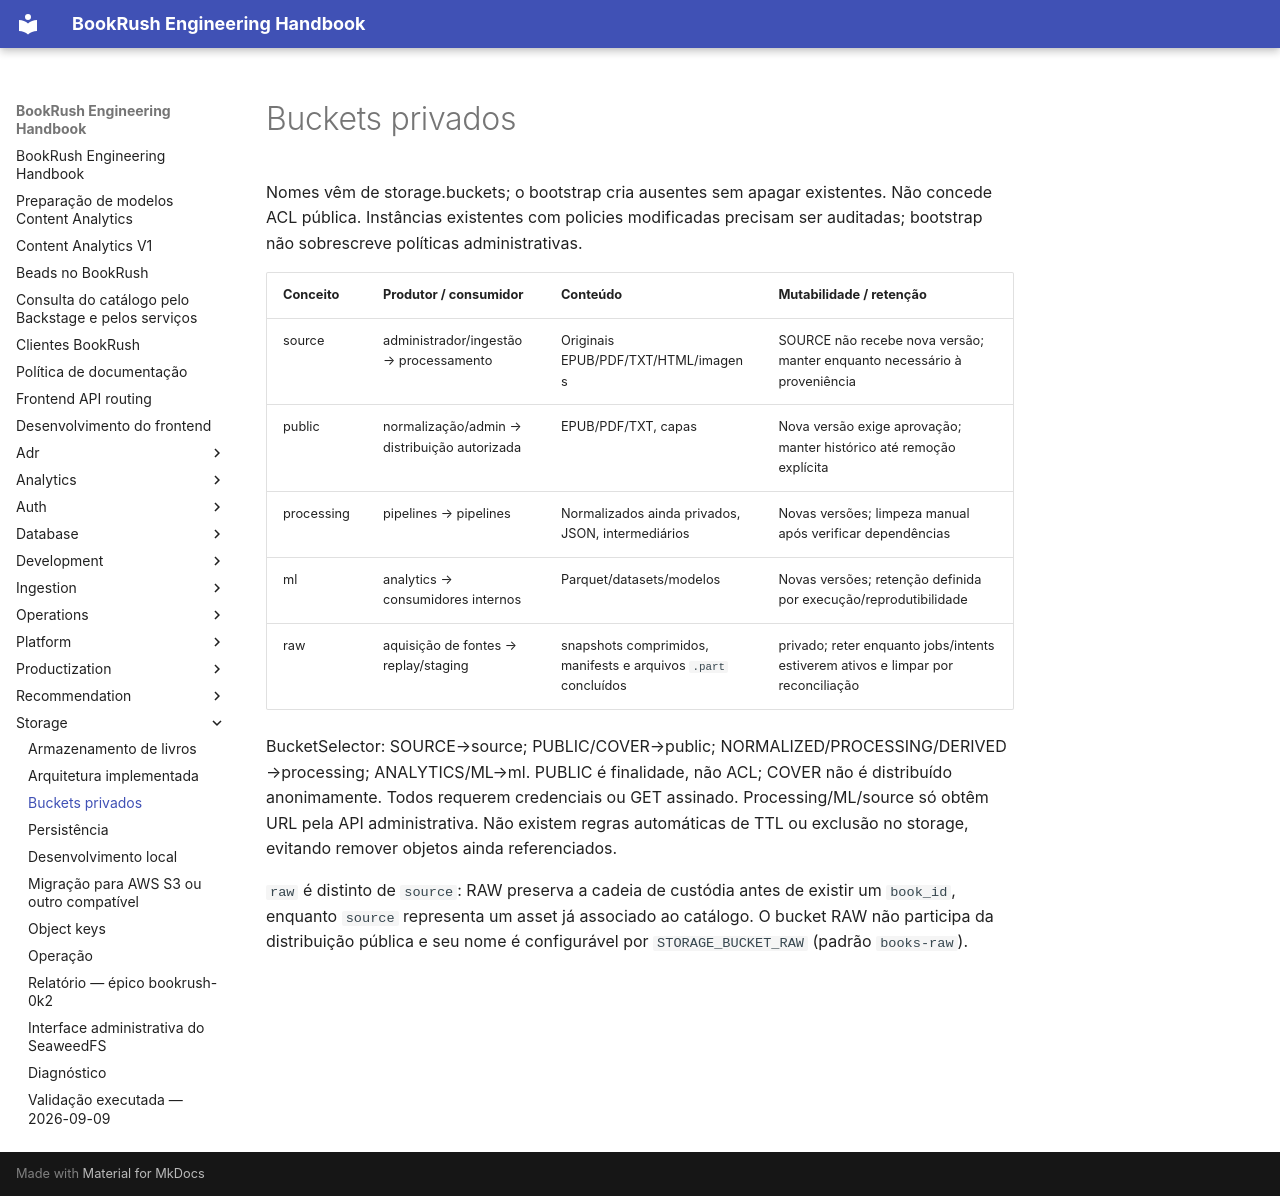

repository: jvteodoro/BookRush · page: storage/buckets/index.html · generator: mkdocs

# Buckets privados

Nomes vêm de storage.buckets; o bootstrap cria ausentes sem apagar existentes.
Não concede ACL pública. Instâncias existentes com policies modificadas precisam
ser auditadas; bootstrap não sobrescreve políticas administrativas.

| Conceito | Produtor / consumidor | Conteúdo | Mutabilidade / retenção |
|---|---|---|---|
| source | administrador/ingestão → processamento | Originais EPUB/PDF/TXT/HTML/imagens | SOURCE não recebe nova versão; manter enquanto necessário à proveniência |
| public | normalização/admin → distribuição autorizada | EPUB/PDF/TXT, capas | Nova versão exige aprovação; manter histórico até remoção explícita |
| processing | pipelines → pipelines | Normalizados ainda privados, JSON, intermediários | Novas versões; limpeza manual após verificar dependências |
| ml | analytics → consumidores internos | Parquet/datasets/modelos | Novas versões; retenção definida por execução/reprodutibilidade |
| raw | aquisição de fontes → replay/staging | snapshots comprimidos, manifests e arquivos `.part` concluídos | privado; reter enquanto jobs/intents estiverem ativos e limpar por reconciliação |

BucketSelector: SOURCE→source; PUBLIC/COVER→public; NORMALIZED/PROCESSING/DERIVED
→processing; ANALYTICS/ML→ml. PUBLIC é finalidade, não ACL; COVER não é distribuído
anonimamente. Todos requerem credenciais ou GET assinado. Processing/ML/source
só obtêm URL pela API administrativa. Não existem regras automáticas de TTL
ou exclusão no storage, evitando remover objetos ainda referenciados.

`raw` é distinto de `source`: RAW preserva a cadeia de custódia antes de existir
um `book_id`, enquanto `source` representa um asset já associado ao catálogo.
O bucket RAW não participa da distribuição pública e seu nome é configurável por
`STORAGE_BUCKET_RAW` (padrão `books-raw`).
